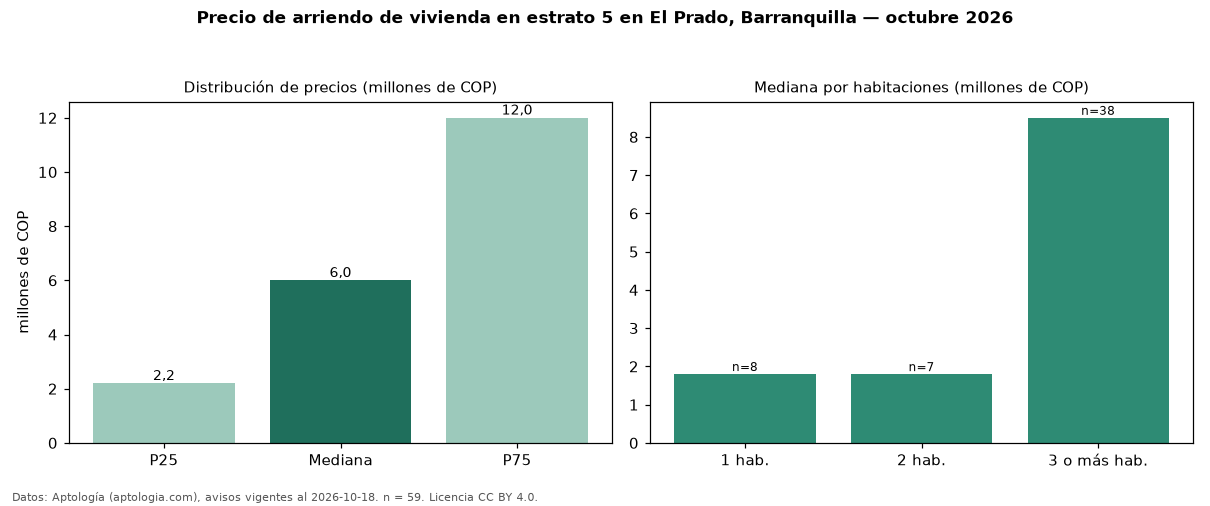

The table this chart was drawn from, first rows:
seccion, metrica, valor, moneda, n
precio, p25, 2200000, COP, 59
precio, mediana, 6000000, COP, 59
precio, p75, 12000000, COP, 59
precio, minimo, 1000000, COP, 59
precio, maximo, 20000000, COP, 59
m2, mediana_precio_m2, 25833, COP, 54
m2, area_mediana_m2, 242.0, m2, 54
admin, mediana_admin_mes, 484500, COP, 16
banos, mediana_banos, 2.0, , 
parqueadero, pct_con_parqueadero, 89.8, %, 49
estrato, estrato_mas_frecuente, 5, , 59
habitaciones, 1, 1802500, COP, 8
habitaciones, 2, 1800000, COP, 7
habitaciones, 3+, 8500000, COP, 38
fuente, fecha_datos, 2026-10-18, , 
fuente, atribucion, https://www.aptologia.com/arriendo/barra…, , 
fuente, licencia, CC BY 4.0, , 
